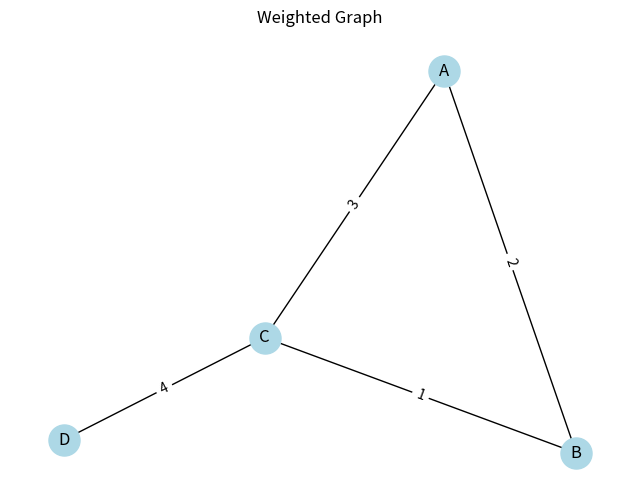
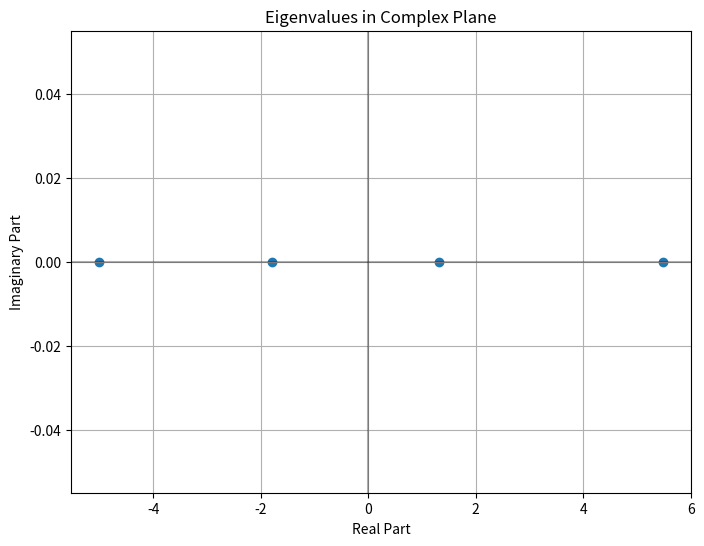

These charts were generated, in order, by the following Python code:
# python eigenvalues of graph example

import networkx as nx
import numpy as np
import matplotlib.pyplot as plt

def create_weighted_graph():
    """Create a sample weighted undirected graph"""
    G = nx.Graph()
    edges_with_weights = [('A', 'B', 2), ('A', 'C', 3), 
                         ('B', 'C', 1), ('C', 'D', 4)]
    G.add_weighted_edges_from(edges_with_weights)
    return G

def plot_weighted_graph(G):
    """Plot the weighted graph with labels"""
    plt.figure(figsize=(8, 6))
    pos = nx.spring_layout(G)
    
    # Draw nodes
    nx.draw_networkx_nodes(G, pos, node_color='lightblue', node_size=500)
    
    # Draw edges
    nx.draw_networkx_edges(G, pos)
    
    # Draw labels
    nx.draw_networkx_labels(G, pos)
    edge_labels = nx.get_edge_attributes(G, 'weight')
    nx.draw_networkx_edge_labels(G, pos, edge_labels)
    
    plt.title("Weighted Graph")
    plt.axis('off')

def calculate_eigenvalues(G):
    """Calculate and return eigenvalues of the graph"""
    adjacency_matrix = nx.adjacency_matrix(G, weight='weight').todense()
    return np.linalg.eigvals(adjacency_matrix)

def plot_eigenvalues(eigenvalues):
    """Plot the eigenvalues in complex plane"""
    plt.figure(figsize=(8, 6))
    plt.scatter(eigenvalues.real, eigenvalues.imag)
    plt.axhline(y=0, color='k', linestyle='-', alpha=0.3)
    plt.axvline(x=0, color='k', linestyle='-', alpha=0.3)
    plt.grid(True)
    plt.title("Eigenvalues in Complex Plane")
    plt.xlabel("Real Part")
    plt.ylabel("Imaginary Part")

def main():
    # Create and analyze the graph
    G = create_weighted_graph()
    
    # Plot the graph
    plot_weighted_graph(G)
    
    # Calculate and plot eigenvalues
    eigenvalues = calculate_eigenvalues(G)
    print("Eigenvalues of the weighted graph:", eigenvalues)
    plot_eigenvalues(eigenvalues)
    
    plt.show()

if __name__ == "__main__":
    main()
